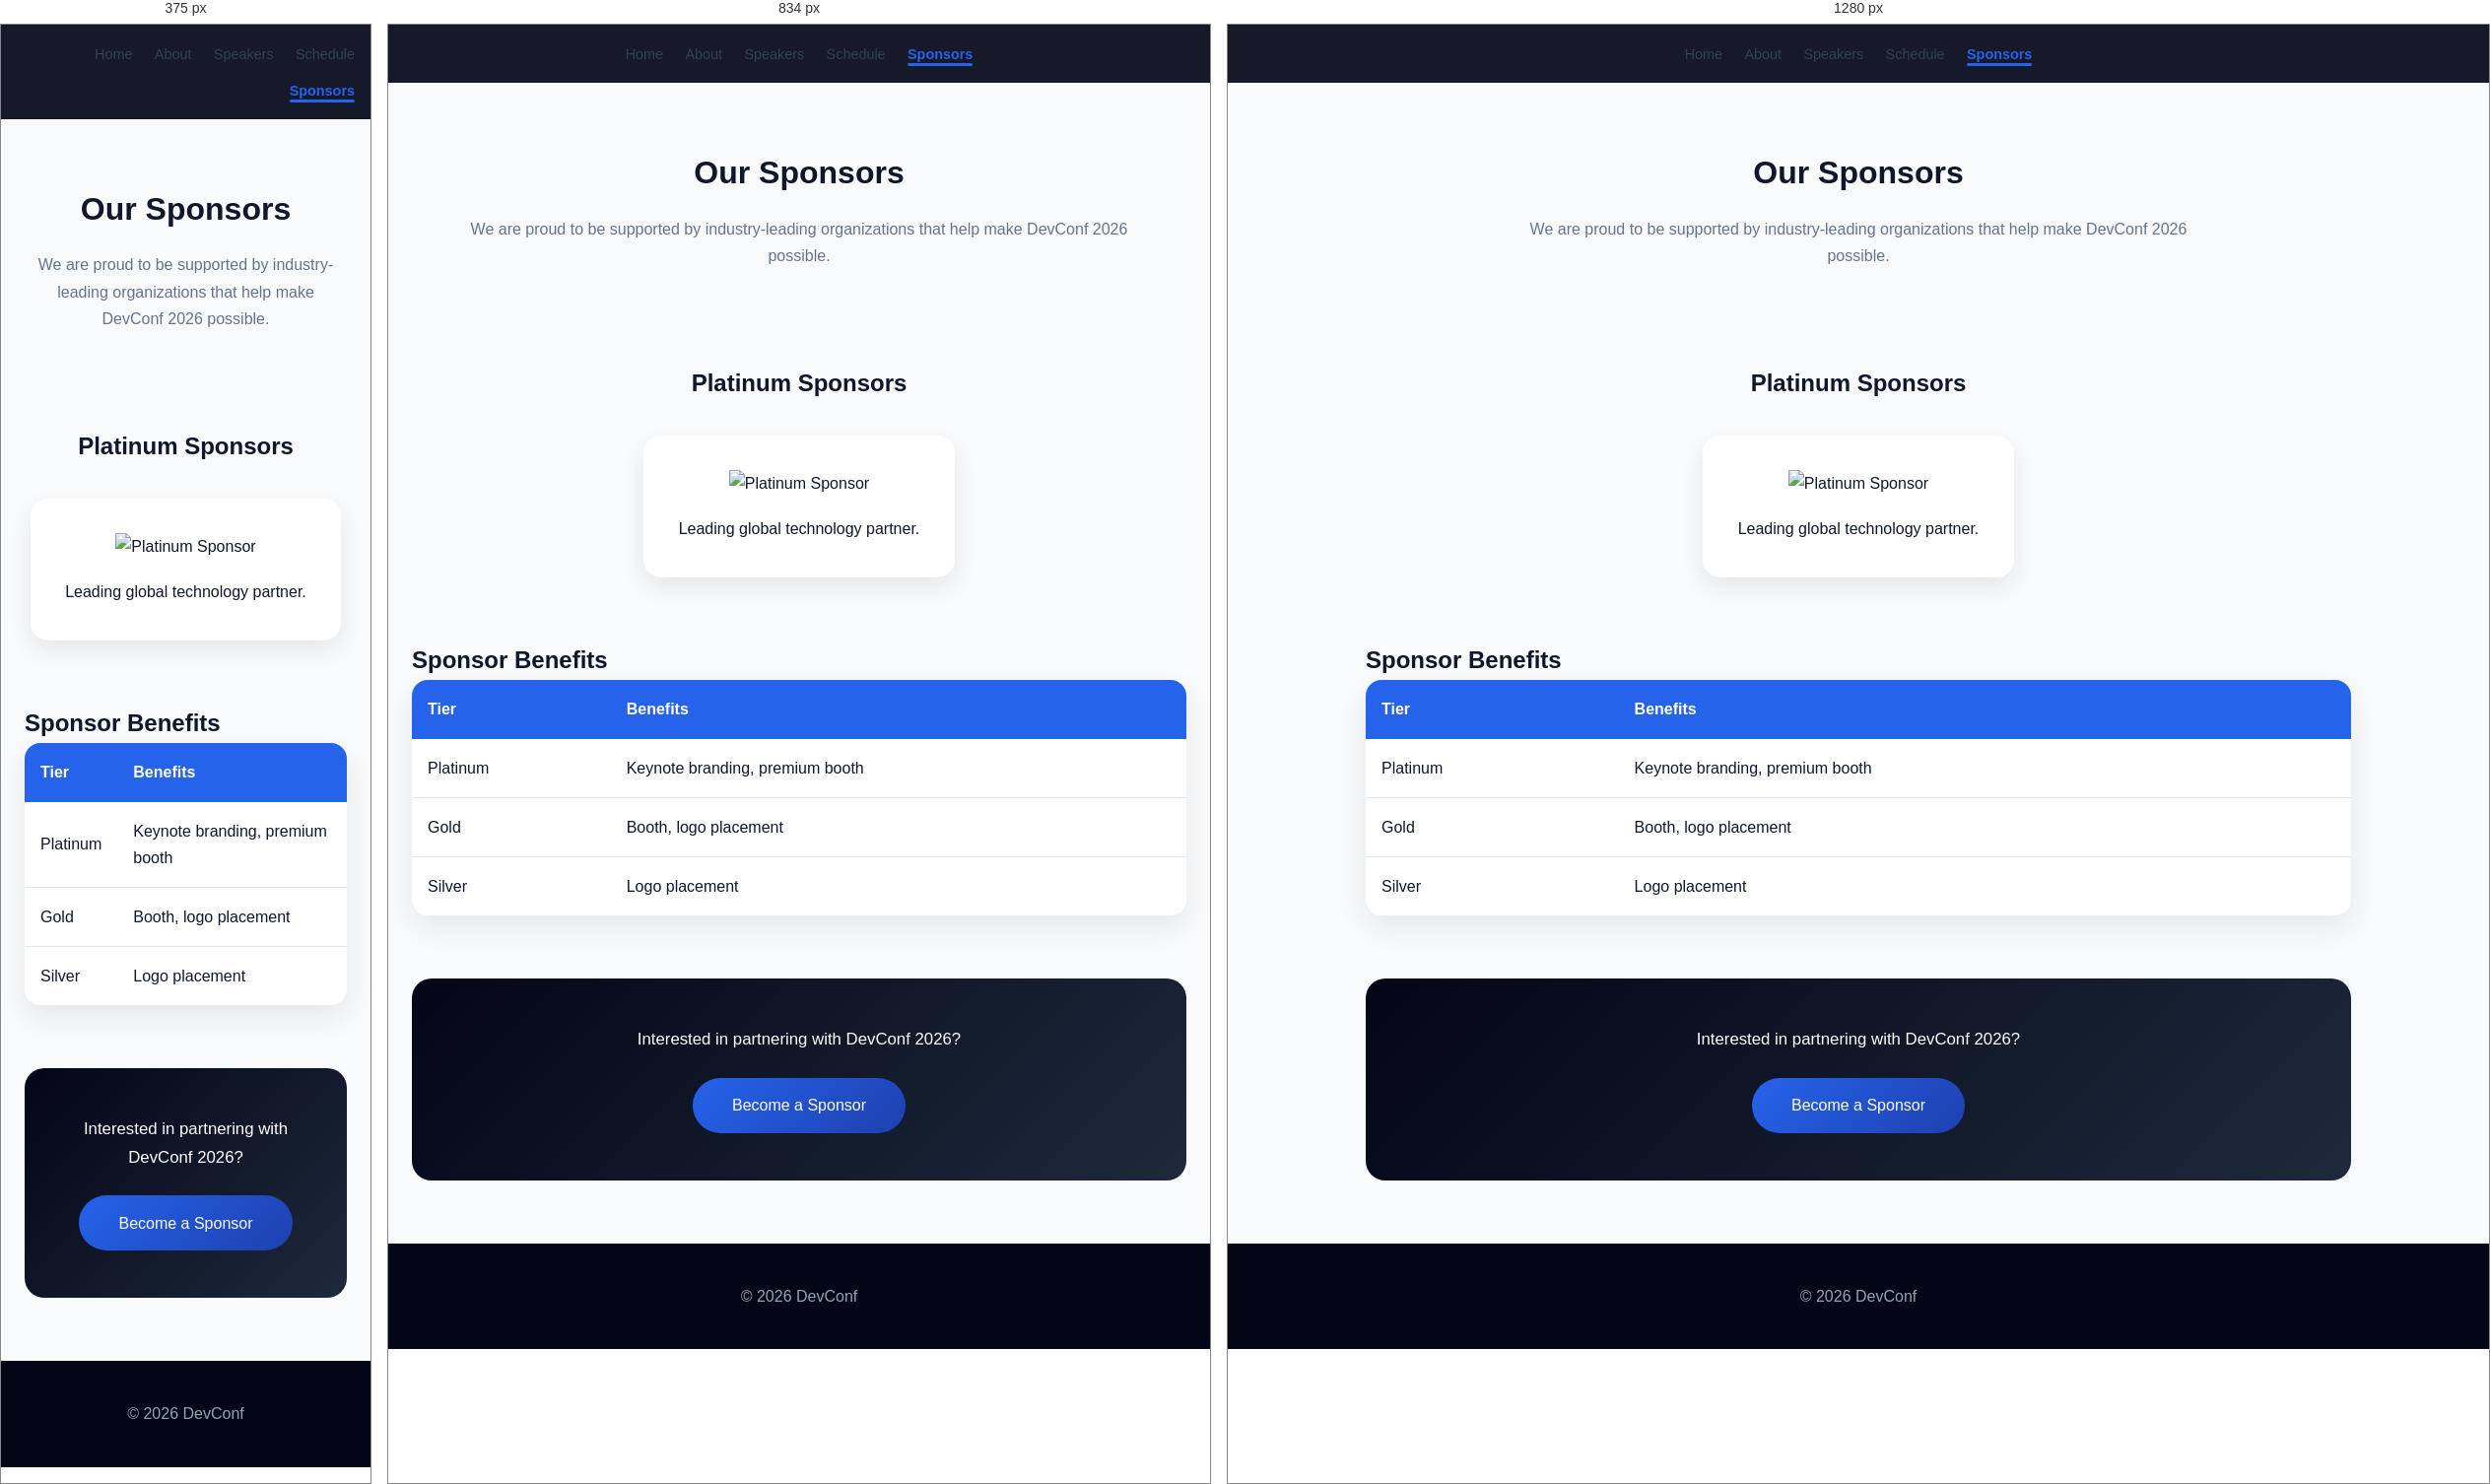
Rendered at 375 px, 834 px and 1280 px, left to right.

<!-- file: sponsors.html -->
<!DOCTYPE html>
<html lang="en">
<head>
  <meta charset="UTF-8">
  <meta name="viewport" content="width=device-width, initial-scale=1.0">

  <title>Sponsors | DevConf 2026</title>

  <!-- Google Fonts -->
  <link href="https://fonts.googleapis.com/css2?family=Inter:wght@400;600;700&family=Roboto:wght@400;500&display=swap" rel="stylesheet">

  <!-- Main CSS -->
  <link rel="stylesheet" href="../css/styles.css">
</head>

<body class="page-sponsors">

  <!-- Navigation -->
  <nav class="navbar">
    <ul class="nav-links">
      <li><a href="index.html">Home</a></li>
      <li><a href="about.html">About</a></li>
      <li><a href="speakers.html">Speakers</a></li>
      <li><a href="schedule.html">Schedule</a></li>
      <li><a class="active" href="sponsors.html">Sponsors</a></li>
    </ul>
  </nav>

  <!-- Page Header -->
  <header class="page-header">
    <h1>Our Sponsors</h1>
    <p>
      We are proud to be supported by industry-leading organizations
      that help make DevConf 2026 possible.
    </p>
  </header>

  <!-- Main Content -->
  <main class="container">

    <div class="sponsors-wrapper">

      <!-- Platinum Sponsors -->
      <section class="sponsor-tier">
        <h2>Platinum Sponsors</h2>

        <div class="sponsor-grid">
          <div class="sponsor-card">
            <img src="../assets/images/sponsor-platinum.jpg" alt="Platinum Sponsor">
            <p>Leading global technology partner.</p>
          </div>
        </div>
      </section>

      <!-- Sponsor Benefits -->
      <section class="sponsor-benefits">
        <h2>Sponsor Benefits</h2>

        <table class="sponsor-table">
          <thead>
            <tr>
              <th>Tier</th>
              <th>Benefits</th>
            </tr>
          </thead>
          <tbody>
            <tr>
              <td>Platinum</td>
              <td>Keynote branding, premium booth</td>
            </tr>
            <tr>
              <td>Gold</td>
              <td>Booth, logo placement</td>
            </tr>
            <tr>
              <td>Silver</td>
              <td>Logo placement</td>
            </tr>
          </tbody>
        </table>
      </section>

      <!-- CTA -->
      <section class="sponsor-cta">
        <p>
          Interested in partnering with DevConf 2026?
        </p>
        <a href="mailto:[email-redacted]" class="cta-button">
          Become a Sponsor
        </a>
      </section>

    </div>

  </main>

  <!-- Footer -->
  <footer class="site-footer">
    <p>© 2026 DevConf</p>
  </footer>

</body>
</html>


/* @media block from styles.css */
@media (max-width: 768px) {
  .home-stats {
    grid-template-columns: 1fr;
  }

  .hero-media video {
    width: 100%;
  }
}

/* @media block from styles.css */
@media (max-width: 768px) {
  .page-contact .contact-wrapper {
    grid-template-columns: 1fr;
  }
}

/* @media block from styles.css */
@media (max-width: 768px) {
  .page-register form {
    padding: 2.2rem;
  }
}

/* @media block from styles.css */
@media (max-width: 768px) {
  .page-schedule .schedule-table {
    font-size: 0.9rem;
  }
}

/* @media block from styles.css */
@media (max-width: 768px) {
  .page-speakers .speaker-card img {
    height: 220px;
  }
}

/* @media block from styles.css */
@media (max-width: 768px) {
  .nav-links {
    flex-wrap: wrap;
    row-gap: var(--gap-sm);
  }
}

/* @media block from styles.css */
@media (max-width: 768px) {
  .hero {
    min-height: 55vh;
    padding-top: 3rem;
  }

  .hero-title {
    font-size: 2.3rem;
  }
}

/* @media block from styles.css */
@media (max-width: 768px) {
  .nav-links {
    flex-wrap: wrap;
    justify-content: flex-end;
    row-gap: 0.8rem;
  }

  .hero-compact h1 {
    font-size: 2rem;
  }
}

/* @media block from styles.css */
@media (max-width: 768px) {
  .nav-links {
    flex-wrap: wrap;
    justify-content: flex-end;
    row-gap: 0.6rem;
  }

  .header-content h1 {
    font-size: 1.7rem;
  }
}

/* @media block from styles.css */
@media (max-width: 900px) {
  .sidebar {
    position: relative;
    width: 100%;
    height: auto;
  }

  .content-area {
    margin-left: 0;
    width: 100%;
  }

  .layout-sidebar {
    flex-direction: column;
  }
}